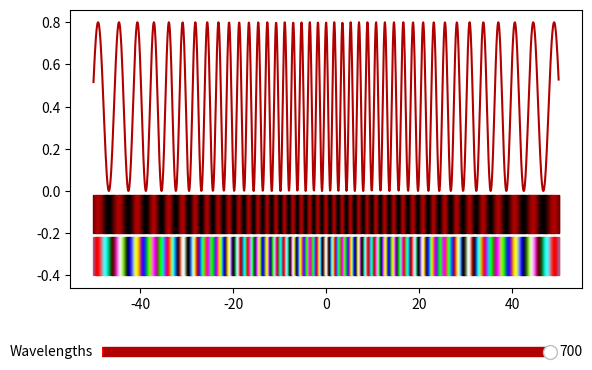

The script that saved this image:
import numpy as np
import math as m
from matplotlib import pyplot as plt
from matplotlib.patches import Rectangle
from matplotlib.widgets import Slider, Button

def wvl2rgb(wavelength, gamma=0.8):

    '''This converts a given wavelength of light to an 
    approximate RGB color value. The wavelength must be given
    in nanometers in the range from 380 nm through 750 nm
    (789 THz through 400 THz).
[redacted]
    http://www.physics.sfasu.edu/astro/color/spectra.html
    '''
    #380    440     490     510     580     645     750
    #       B               G               R                    
    wavelength = float(wavelength)
    if wavelength >= 380 and wavelength <= 440:
        attenuation = 0.3 + 0.7 * (wavelength - 380) / (440 - 380)
        R = ((-(wavelength - 440) / (440 - 380)) * attenuation) ** gamma
        G = 0.0
        B = (1.0 * attenuation) ** gamma


    elif wavelength >= 440 and wavelength <= 490:
        R = 0.0
        G = ((wavelength - 440) / (490 - 440)) ** gamma
        B = 1.0
    elif wavelength >= 490 and wavelength <= 510:
        R = 0.0
        G = 1.0
        B = (-(wavelength - 510) / (510 - 490)) ** gamma
    elif wavelength >= 510 and wavelength <= 580:
        R = ((wavelength - 510) / (580 - 510)) ** gamma
        G = 1.0
        B = 0.0
    elif wavelength >= 580 and wavelength <= 645:
        R = 1.0
        G = (-(wavelength - 645) / (645 - 580)) ** gamma
        B = 0.0


    elif wavelength >= 645 and wavelength <= 750:
        attenuation = 0.3 + 0.7 * (750 - wavelength) / (750 - 645)
        R = (1.0 * attenuation) ** gamma
        G = 0.0
        B = 0.0
    else:
        R = 0.0
        G = 0.0
        B = 0.0
    return (R,G,B)

fig, ax = plt.subplots()
plt.subplots_adjust(left=0.1, bottom=0.3)

wavelenghth_slider_val = 700 #wav_l in nm
wavelenghth_light = wavelenghth_slider_val*(10**-9) #wav_l in m

color_ = wvl2rgb(wavelenghth_slider_val)#rgb tuple of current color

lmb=[700*(10**-9),550*(10**-9),475*(10**-9)]#wvl of R,G,B

i = 0.2 #intenisity in watt/m2
s = 0.00002 #slit sepr in metres
d = 50 #screen distance in metres
y_lim = 50
spc=0.075#y intervals
bh=0.2#height of spectral band width
y = np.arange(-y_lim,y_lim,spc)

for x in y:#polychromatic fringe pattern
    d1=m.sqrt(d**2 + (x-s/2)**2)
    d2=m.sqrt(d**2 + (x+s/2)**2)
    pathdif=abs(d1-d2)

    phi_r=2*(np.pi)*pathdif/lmb[0]
    ints_r=(4*i*(np.cos(phi_r/2)**2))

    phi_g=2*(np.pi)*pathdif/lmb[1]
    ints_g=(4*i*(np.cos(phi_g/2)**2))

    phi_b=2*(np.pi)*pathdif/lmb[2]
    ints_b=(4*i*(np.cos(phi_b/2)**2))

    ax.add_patch(Rectangle((x,-2*bh),spc*0.9,bh*0.9,
    color=(ints_r/0.8,ints_g/0.8,ints_b/0.8)))

intensities_light = []

def create_y_axis():
    global wavelenghth_light, wavelenghth_slider_val

    wavelenghth_light = wavelenghth_slider_val*(10**-9)
    print(wavelenghth_light)
    for x in y:#mono chromatc fringe pattern
        d1=m.sqrt(d**2 + (x-s/2)**2)
        d2=m.sqrt(d**2 + (x+s/2)**2)
        pathdif=abs(d1-d2)

        phi=2*(np.pi)*pathdif/wavelenghth_light
        intensities_light.append(4*i*(np.cos(phi/2)**2))
        f=intensities_light[-1]/(4*i)

        ax.add_patch(Rectangle((x,-bh),spc*0.9,bh*0.9,
        color=(color_[0]*f,color_[1]*f,color_[2]*f)))

create_y_axis()
l, = ax.plot(y,intensities_light ,color=color_, label="Red")

# Slider stuff
wav_slider_ax = plt.axes([0.15, 0.15, 0.7, 0.035], facecolor='lightgoldenrodyellow')
wav_slider = Slider(wav_slider_ax, 'Wavelengths', valmin=380 , valmax=700, valfmt='%1.0f', valstep=2, color=color_)

wav_slider.set_val(wavelenghth_slider_val)

def update(val):
    global intensities_light, wavelenghth_slider_val, color_
    wavelenghth_slider_val = wav_slider.val
    color_ = wvl2rgb(wavelenghth_slider_val)
    l.set_color(color_) 
    intensities_light.clear()
    create_y_axis()
    l.set_ydata(intensities_light)
    fig.canvas.draw()
wav_slider.on_changed(update)
plt.show()